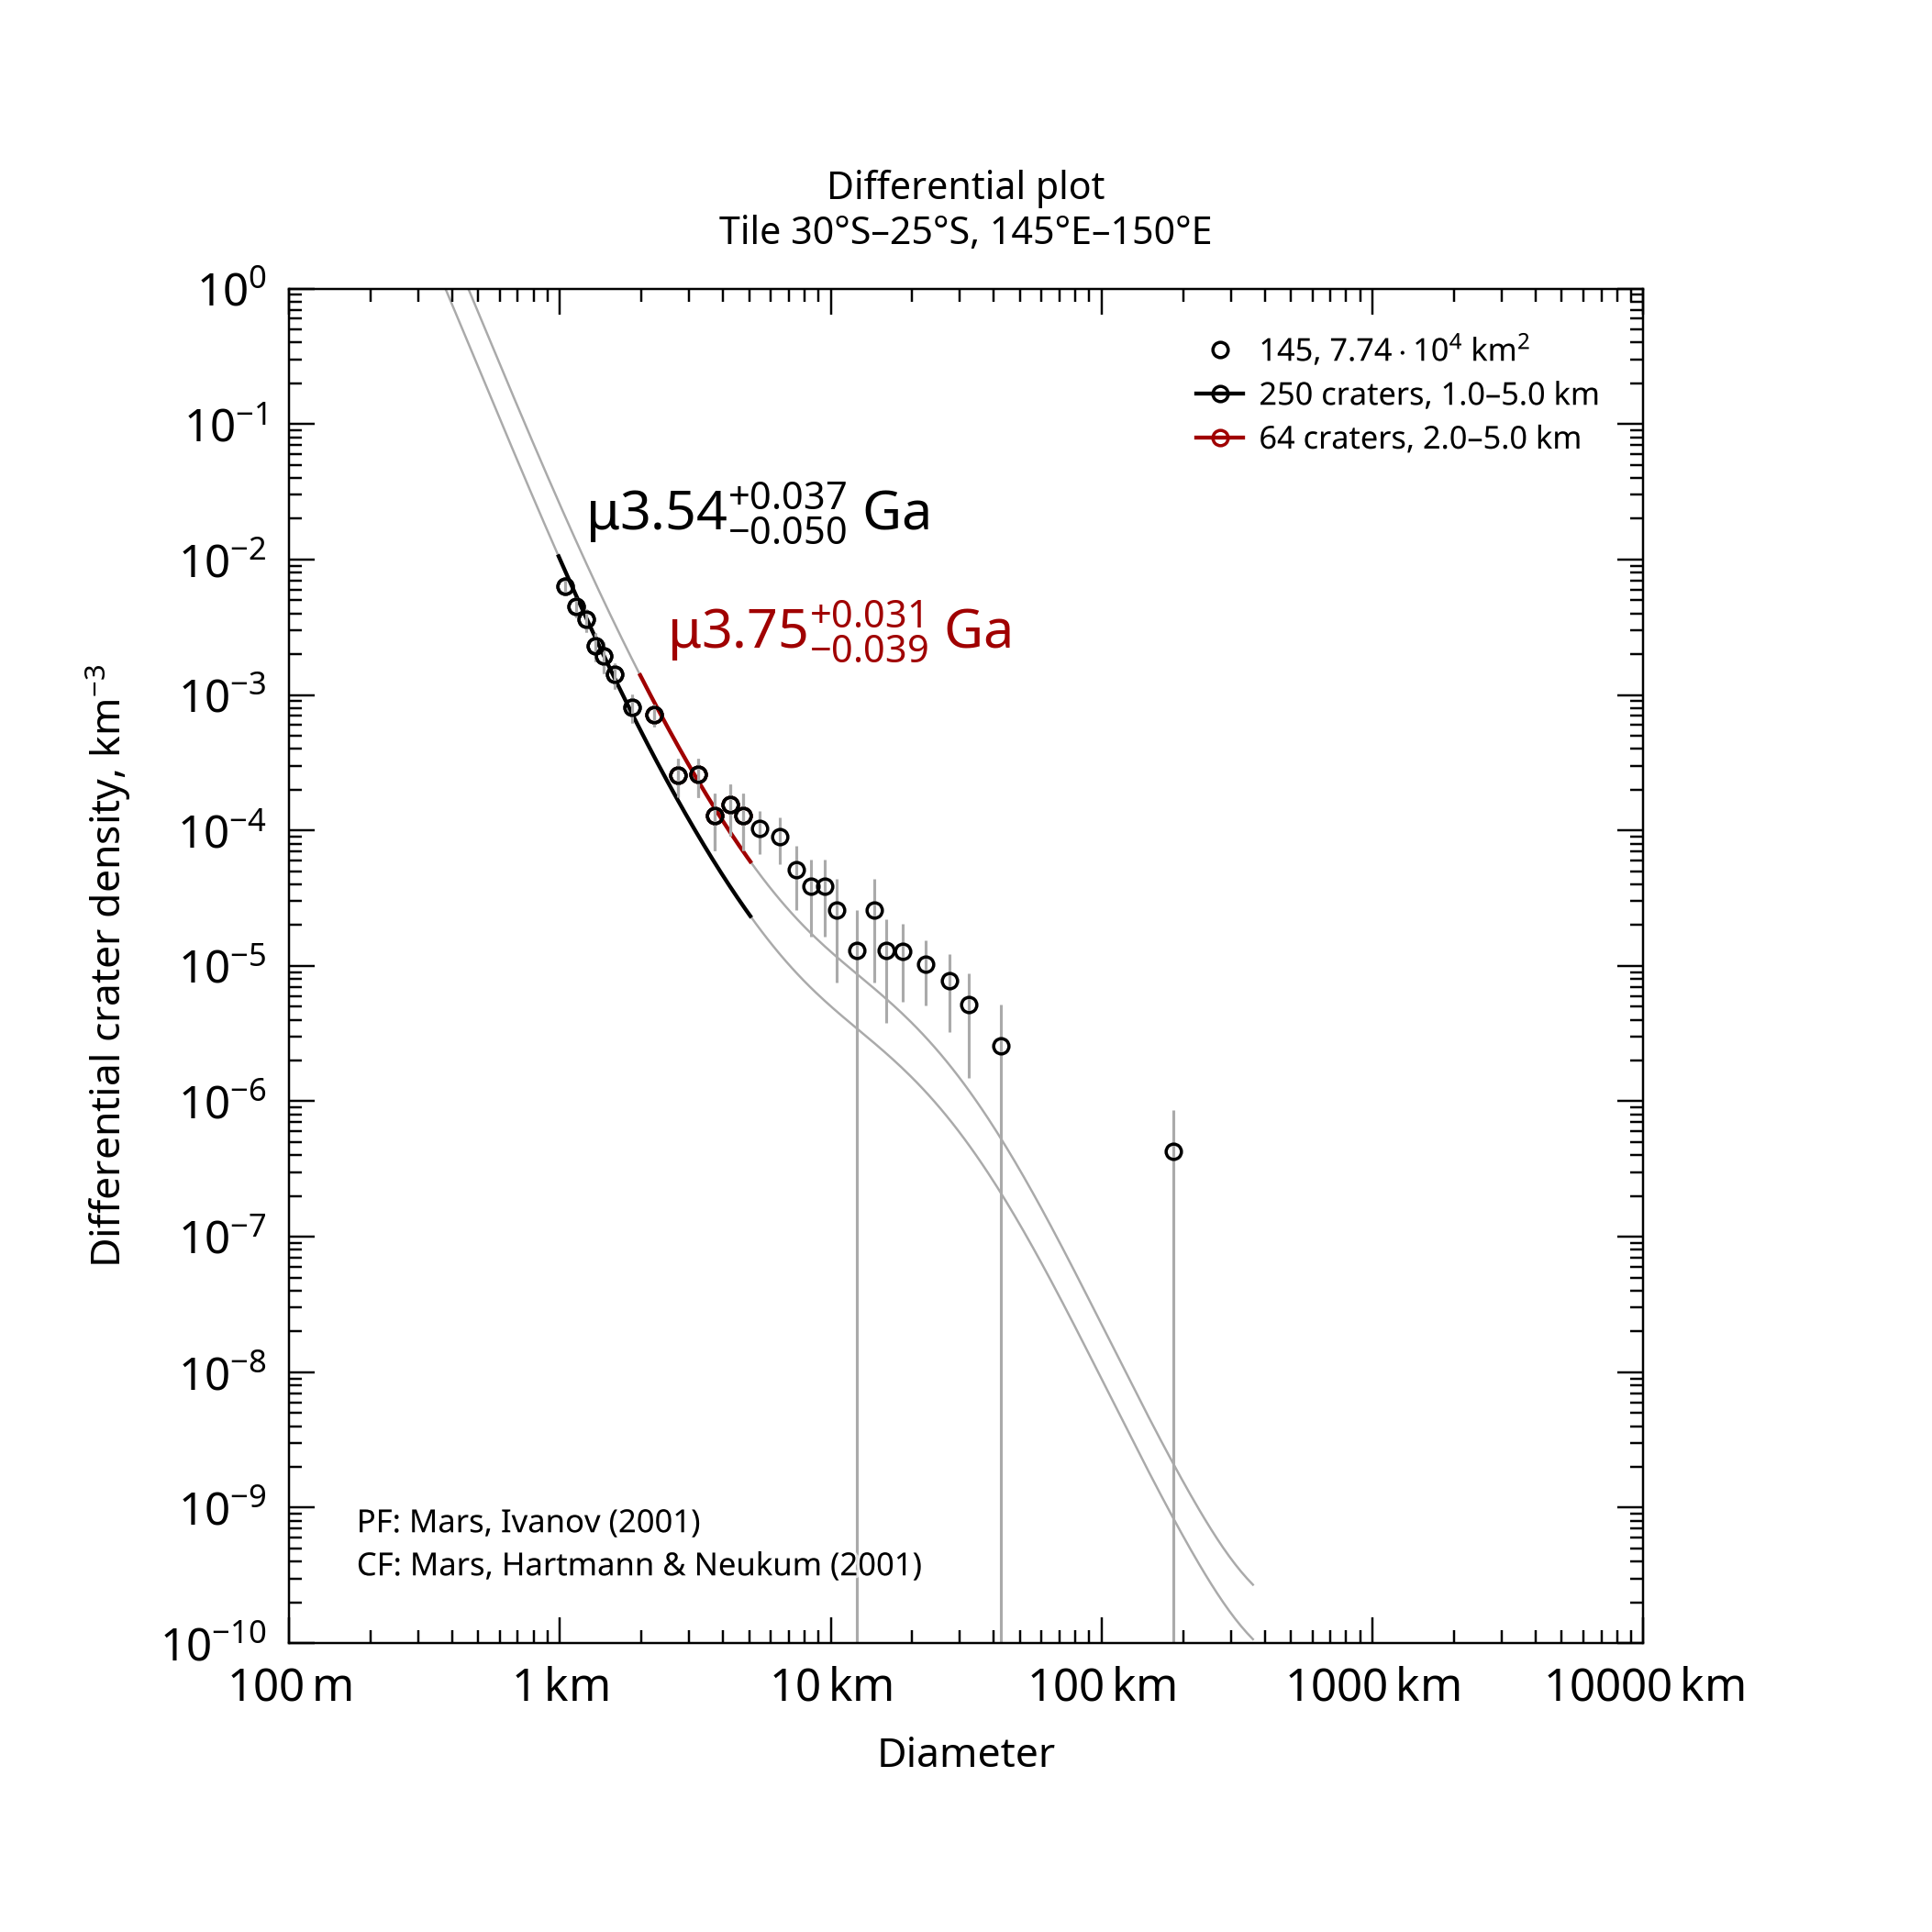

The table this chart was drawn from, first rows:
, , , , , , , , , , , , , , , , , , , , Formatted values [paste MathML into Word…
, , , , , , , , , , , , , , , , , , , , , MathML, , Latex
Name, Area, Binning, d_min, d_max, Method, Resurf, N, N_event, Age, Age-, Age+, a0, a0-, a0+, N(1), N(1)-, N(1)+, Source, , Range, Age, N(1), Age
145, 77379, pseudo-log, 1, 5, d-fit, 0, 250.0, 250, 3.54, 3.49, 3.58, -2.501, -2.566, -2.444, 3.16e-03, 2.71e-03, 3.60e-03, tiles_scc/tile_lat-30_lon+145.scc, , 1.0–5.0 km, <math xmlns="http://www.w3.org/1998/Math…, <math xmlns="http://www.w3.org/1998/Math…, $\mu3.54^{+0.037}_{-0.050}$ Ga
145, 77379, pseudo-log, 2, 5, d-fit, 0, 64.0, 64, 3.75, 3.71, 3.78, -2.098, -2.188, -2.024, 7.98e-03, 6.49e-03, 9.47e-03, tiles_scc/tile_lat-30_lon+145.scc, , 2.0–5.0 km, <math xmlns="http://www.w3.org/1998/Math…, <math xmlns="http://www.w3.org/1998/Math…, $\mu3.75^{+0.031}_{-0.039}$ Ga
